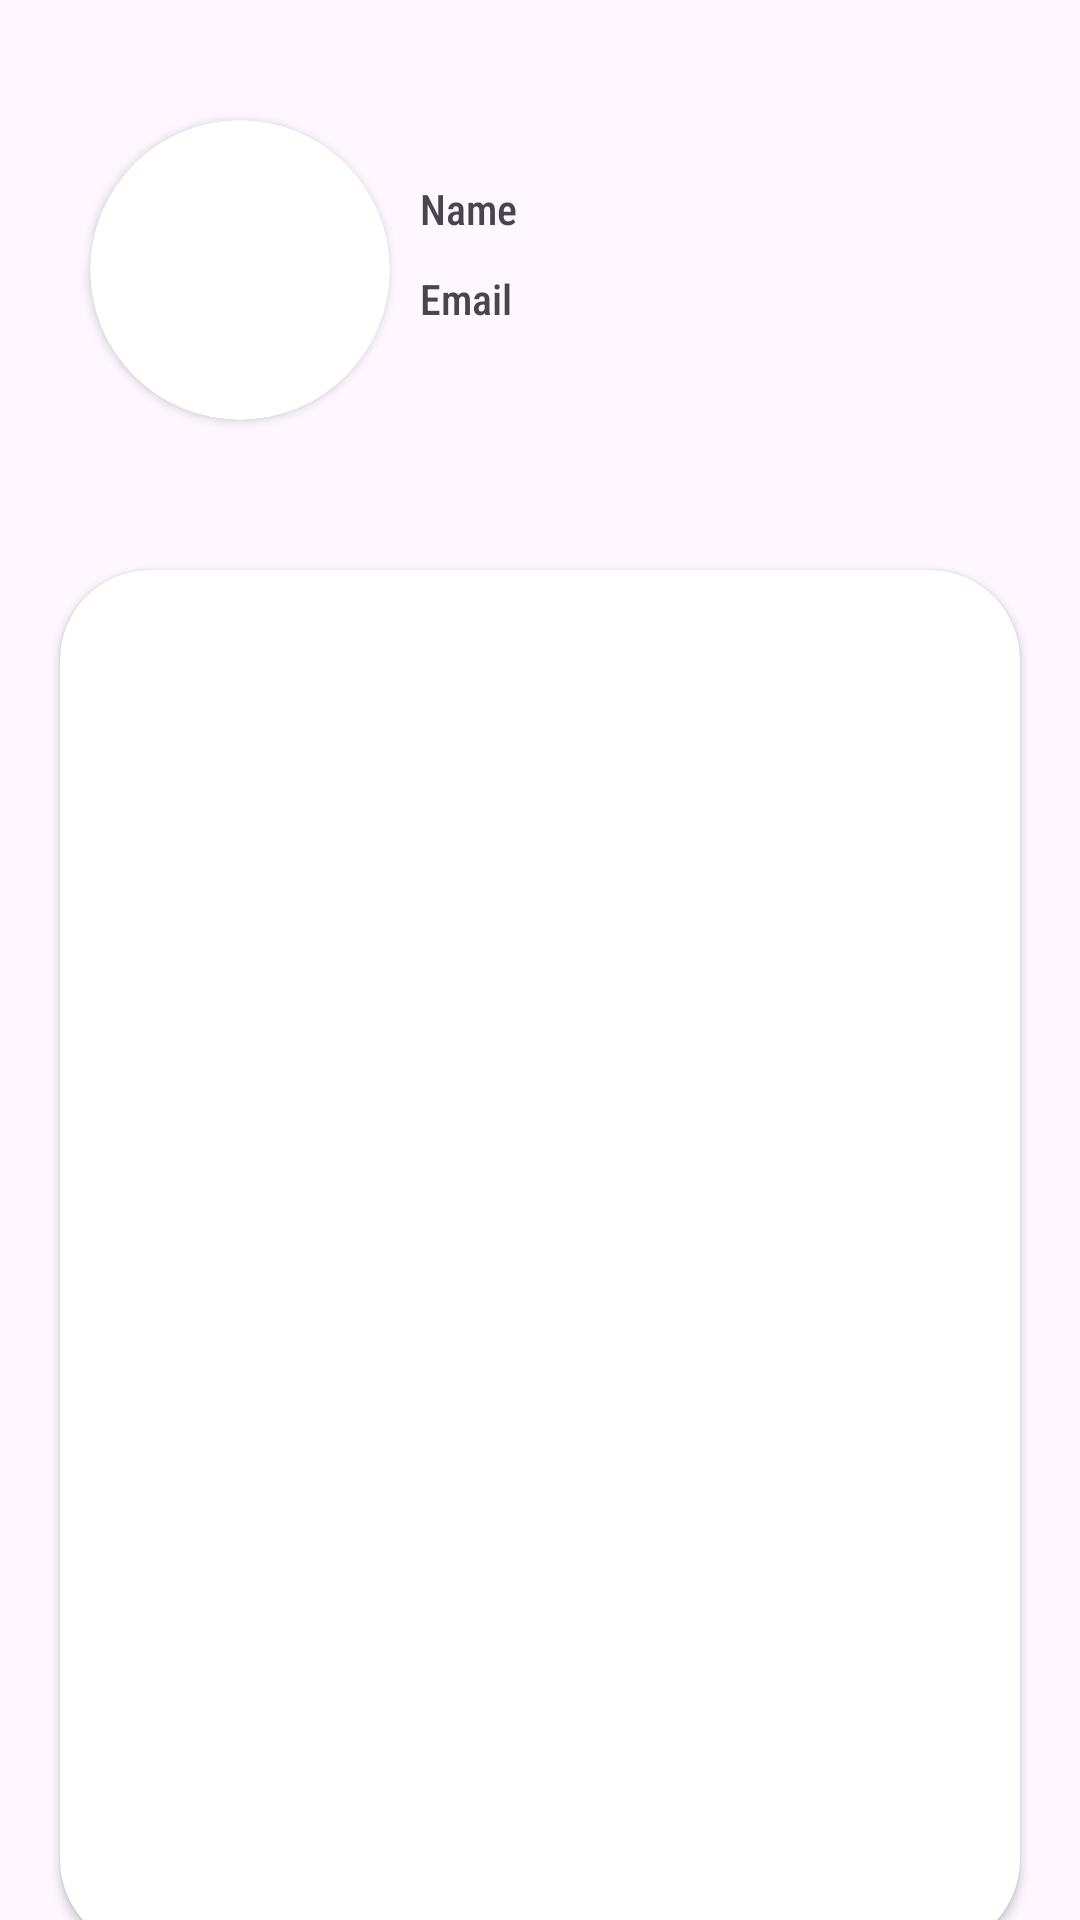

Layout XML and referenced resources for this Android screen:
<!-- AndroidManifest.xml: application theme Theme.GemStore -->
<!-- res/layout/fragment_profilepage.xml -->
<?xml version="1.0" encoding="utf-8"?>
<FrameLayout xmlns:android="http://schemas.android.com/apk/res/android"
    xmlns:tools="http://schemas.android.com/tools"
    android:layout_width="match_parent"
    android:layout_height="match_parent"
    xmlns:app="http://schemas.android.com/apk/res-auto"
    tools:context=".profilepage">


    <androidx.cardview.widget.CardView
        android:layout_width="match_parent"
        android:layout_height="460dp"
        android:layout_marginLeft="20dp"
        android:layout_marginTop="190dp"
        android:layout_marginRight="20dp"
        app:cardCornerRadius="30dp">

        <ListView
            android:id="@+id/recyclerViewProfile"
            android:layout_width="match_parent"
            android:layout_height="match_parent"
            android:layout_margin="10dp" />
    </androidx.cardview.widget.CardView>

    <androidx.cardview.widget.CardView
        app:cardCornerRadius="50dp"
        android:id="@+id/recyclerView6"
        android:layout_width="100dp"
        android:layout_height="100dp"
        android:layout_marginLeft="30dp"
        android:orientation="horizontal"
        android:layout_marginTop="40dp" >

        <ImageView
            android:id="@+id/image733"
            android:src="@drawable/ic_launcher_background"
            android:layout_width="match_parent"
            android:layout_height="match_parent"></ImageView>

    </androidx.cardview.widget.CardView>

    <TextView
        android:id="@+id/text4658"
        android:text="Name"
        android:layout_marginTop="60dp"
        android:layout_marginLeft="140dp"
        android:fontFamily="sans-serif-condensed-medium"
        android:layout_width="match_parent"
        android:layout_height="wrap_content">



    </TextView>

    <TextView
        android:id="@+id/text4659"
        android:text="Email"
        android:fontFamily="sans-serif-condensed-medium"
        android:layout_marginTop="90dp"
        android:layout_marginLeft="140dp"
        android:layout_width="match_parent"
        android:layout_height="wrap_content"/>



</FrameLayout>
<!-- resources referenced by this layout -->
<resources>
  <style name="Theme.GemStore" parent="Base.Theme.GemStore" />
  <style name="Base.Theme.GemStore" parent="Theme.Material3.DayNight.NoActionBar">
          
          
      </style>
</resources>
